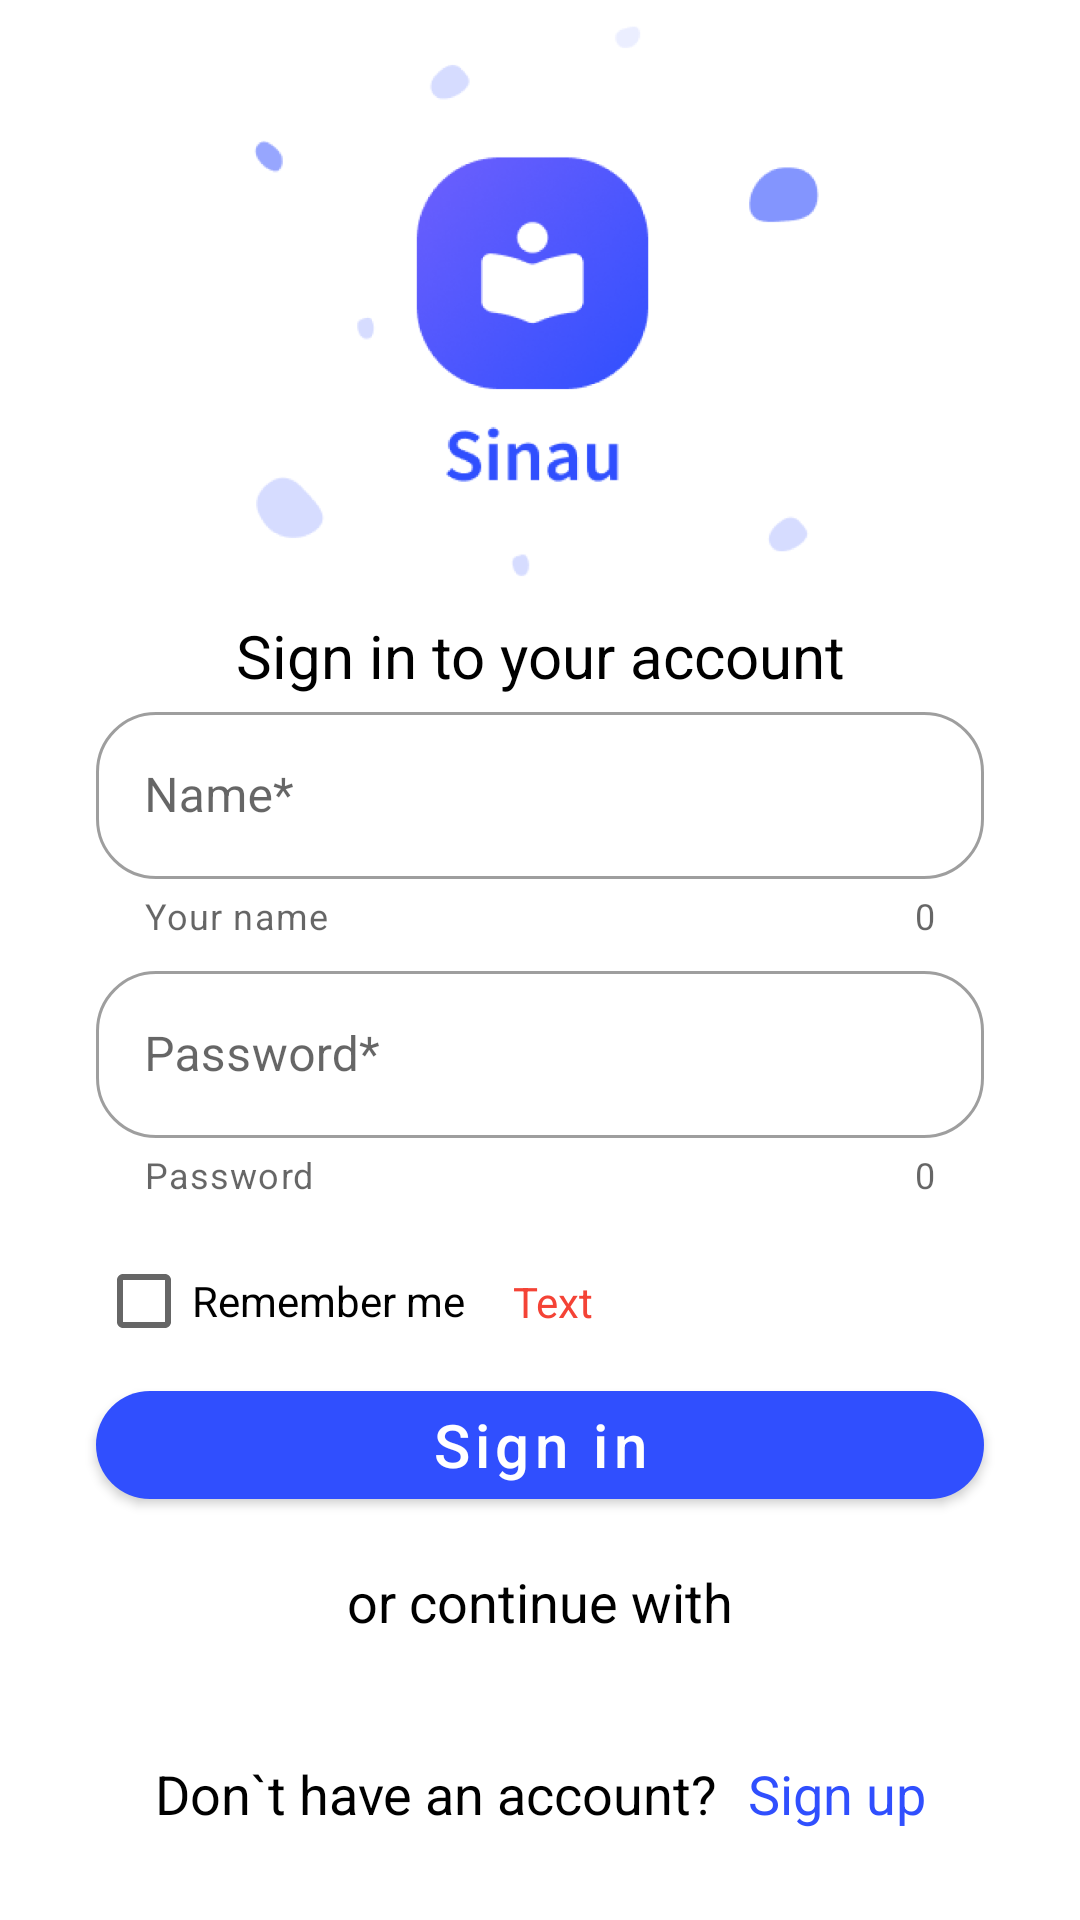

This screen was rendered from an Android layout file. Write that file and the resources it references.
<!-- AndroidManifest.xml: application theme Theme.Sinau -->
<!-- res/layout/fragment_sign_in.xml -->
<?xml version="1.0" encoding="utf-8"?>
<androidx.constraintlayout.widget.ConstraintLayout xmlns:android="http://schemas.android.com/apk/res/android"
    xmlns:app="http://schemas.android.com/apk/res-auto"
    xmlns:tools="http://schemas.android.com/tools"
    android:layout_width="match_parent"
    android:layout_height="match_parent"
    tools:context=".SignInFragment">

    <ImageView
        android:id="@+id/imageView"
        android:layout_width="match_parent"
        android:layout_height="200dp"
        android:src="@drawable/splash_photo"
        app:layout_constraintEnd_toEndOf="parent"
        app:layout_constraintStart_toStartOf="parent"
        app:layout_constraintTop_toTopOf="parent" />

    <TextView
        android:id="@+id/textview"
        android:layout_width="wrap_content"
        android:layout_height="wrap_content"
        android:text="Sign in to your account"
        android:textColor="@color/black"
        android:textSize="20sp"
        android:layout_marginTop="5dp"
        app:layout_constraintEnd_toEndOf="parent"
        app:layout_constraintStart_toStartOf="parent"
        app:layout_constraintTop_toBottomOf="@+id/imageView" />

    <com.google.android.material.textfield.TextInputLayout
        android:id="@+id/big_sign_in_name"
        style="@style/Widget.MaterialComponents.TextInputLayout.OutlinedBox"
        android:layout_width="0dp"
        android:layout_height="wrap_content"
        android:layout_marginStart="32dp"
        android:layout_marginEnd="32dp"
        android:hint="Name*"
        app:counterEnabled="true"
        app:endIconMode="clear_text"
        app:helperText="Your name"
        app:boxCornerRadiusTopStart="20dp"
        app:boxCornerRadiusTopEnd="20dp"
        app:boxCornerRadiusBottomStart="20dp"
        app:boxCornerRadiusBottomEnd="20dp"
        app:layout_constraintEnd_toEndOf="parent"
        app:layout_constraintHorizontal_bias="0.0"
        app:layout_constraintStart_toStartOf="parent"
        app:layout_constraintTop_toBottomOf="@+id/textview">

        <com.google.android.material.textfield.TextInputEditText
            android:id="@+id/sign_in_name"
            android:layout_width="match_parent"
            android:layout_height="wrap_content"
            android:maxLength="20" />
    </com.google.android.material.textfield.TextInputLayout>

    <com.google.android.material.textfield.TextInputLayout
        android:id="@+id/big_sign_in_password"
        style="@style/Widget.MaterialComponents.TextInputLayout.OutlinedBox"
        android:layout_width="0dp"
        android:layout_height="wrap_content"
        android:layout_marginStart="32dp"
        android:layout_marginEnd="32dp"
        android:layout_marginTop="5dp"
        android:hint="Password*"
        app:boxCornerRadiusBottomEnd="20dp"
        app:boxCornerRadiusBottomStart="20dp"
        app:boxCornerRadiusTopEnd="20dp"
        app:boxCornerRadiusTopStart="20dp"
        app:counterEnabled="true"
        app:endIconMode="clear_text"
        app:helperText="Password"

        app:layout_constraintEnd_toEndOf="parent"
        app:layout_constraintHorizontal_bias="1.0"
        app:layout_constraintStart_toStartOf="parent"
        app:layout_constraintTop_toBottomOf="@+id/big_sign_in_name">

        <com.google.android.material.textfield.TextInputEditText
            android:id="@+id/sign_in_password"
            android:layout_width="match_parent"
            android:layout_height="wrap_content"
            android:maxLength="20" />
    </com.google.android.material.textfield.TextInputLayout>

    <CheckBox
        android:id="@+id/sign_in_check_box"
        android:layout_width="wrap_content"
        android:layout_height="wrap_content"
        android:layout_marginStart="32dp"
        android:layout_marginTop="10dp"
        android:text="Remember me"
        app:layout_constraintStart_toStartOf="parent"
        app:layout_constraintTop_toBottomOf="@+id/big_sign_in_password" />

    <com.google.android.material.button.MaterialButton
        android:id="@+id/btn_sign_in"
        android:layout_width="0dp"
        android:layout_height="wrap_content"
        android:layout_marginHorizontal="32dp"
        android:text="Sign in"
        android:textAllCaps="false"
        android:textSize="20sp"
        app:cornerRadius="20dp"
        app:layout_constraintEnd_toEndOf="parent"
        app:layout_constraintStart_toStartOf="parent"
        app:layout_constraintTop_toBottomOf="@+id/sign_in_check_box" />

    <LinearLayout
        android:layout_width="wrap_content"
        android:layout_height="wrap_content"
        android:layout_marginBottom="30dp"
        app:layout_constraintBottom_toBottomOf="parent"
        app:layout_constraintEnd_toEndOf="parent"
        app:layout_constraintStart_toStartOf="parent"
        android:orientation="horizontal">

        <TextView
            android:layout_width="wrap_content"
            android:layout_height="wrap_content"
            android:text="Don`t have an account?"
            android:textSize="18sp"
            android:textColor="@color/black"
            />

        <TextView
            android:id="@+id/sign_up_text"
            android:layout_width="wrap_content"
            android:layout_height="wrap_content"
            android:text="Sign up"
            android:textSize="18sp"
            android:textColor="@color/purple_700"
            android:layout_marginStart="10dp"/>

    </LinearLayout>

    <TextView
        android:id="@+id/textView"
        android:layout_width="wrap_content"
        android:layout_height="wrap_content"
        android:layout_marginTop="16dp"
        android:text="or continue with"
        android:textSize="18sp"
        android:textColor="@color/black"
        app:layout_constraintEnd_toEndOf="parent"
        app:layout_constraintStart_toStartOf="parent"
        app:layout_constraintTop_toBottomOf="@+id/btn_sign_in" />

    <TextView
        android:id="@+id/in_helper_text"
        android:layout_width="wrap_content"
        android:layout_height="wrap_content"
        android:layout_marginStart="16dp"
        android:text="Text"
        android:layout_marginTop="10dp"
        android:textColor="#F44336"
        app:layout_constraintBottom_toTopOf="@+id/btn_sign_in"
        app:layout_constraintStart_toEndOf="@+id/sign_in_check_box"
        app:layout_constraintTop_toBottomOf="@+id/big_sign_in_password" />

</androidx.constraintlayout.widget.ConstraintLayout>
<!-- resources referenced by this layout -->
<resources>
  <color name="black">#FF000000</color>
  <color name="purple_700">#304FFE</color>
  <!-- drawable splash_photo: png bitmap (drawable, 103867 bytes) -->
  <style name="Theme.Sinau" parent="Theme.MaterialComponents.DayNight.NoActionBar">
          
          <item name="colorPrimary">@color/purple_500</item>
          <item name="colorPrimaryVariant">@color/purple_700</item>
          <item name="colorOnPrimary">@color/white</item>
          
          <item name="colorSecondary">@color/teal_200</item>
          <item name="colorSecondaryVariant">@color/teal_700</item>
          <item name="colorOnSecondary">@color/black</item>
          
          <item name="android:statusBarColor">?attr/colorPrimaryVariant</item>
          
      </style>
  <color name="purple_500">#304FFE</color>
  <color name="white">#FFFFFFFF</color>
  <color name="teal_200">#FF03DAC5</color>
  <color name="teal_700">#FF018786</color>
</resources>
